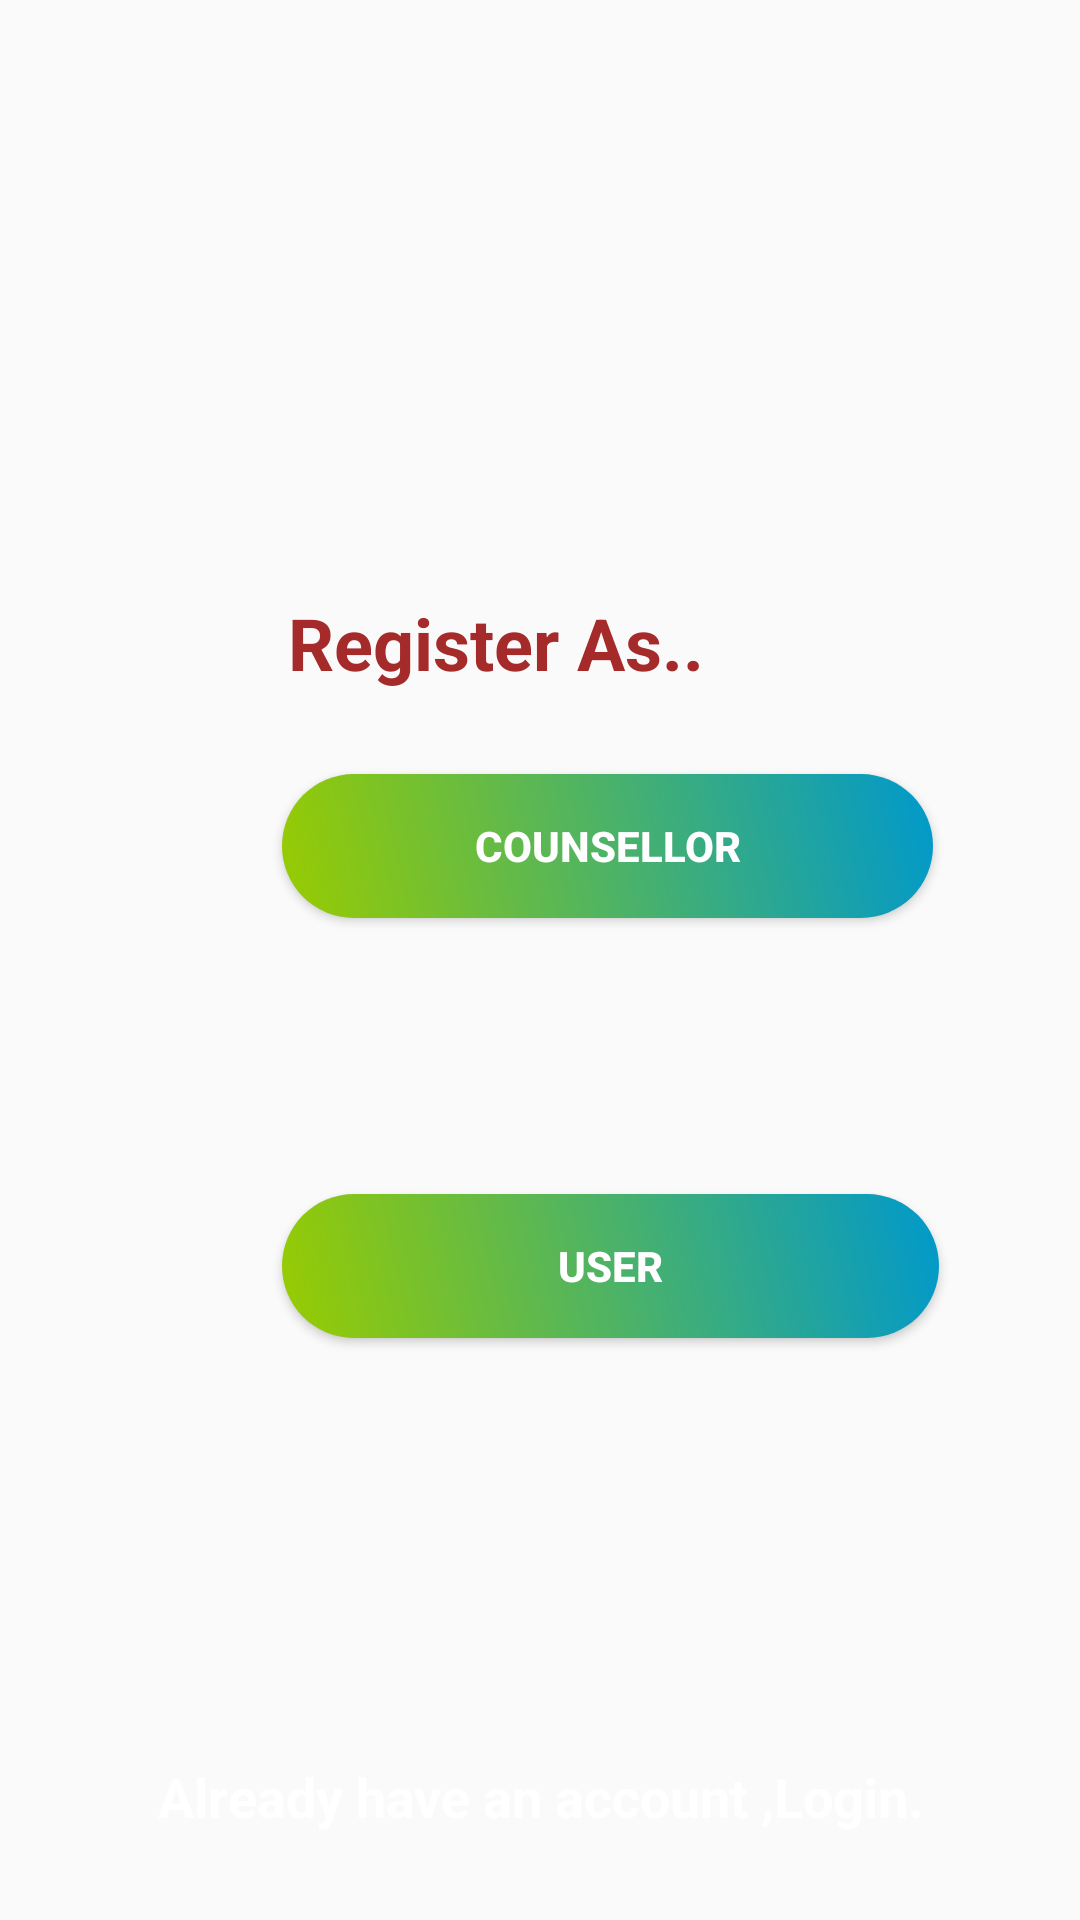

This screen was rendered from an Android layout file. Write that file and the resources it references.
<!-- AndroidManifest.xml: application theme AppTheme -->
<!-- res/layout/registerhome.xml -->
<?xml version="1.0" encoding="utf-8"?>

<RelativeLayout xmlns:android="http://schemas.android.com/apk/res/android"
    xmlns:app="http://schemas.android.com/apk/res-auto"
    android:layout_width="match_parent"
    android:layout_height="match_parent"
    android:background="@drawable/bff">

    <ImageView
        android:id="@+id/imageView"
        android:layout_width="112dp"
        android:layout_height="81dp"
        android:layout_alignParentStart="true"
        android:layout_alignParentLeft="true"
        android:layout_alignParentTop="true"
        android:layout_marginStart="153dp"
        android:layout_marginLeft="153dp"
        android:layout_marginTop="106dp"
        app:srcCompat="@drawable/registernow" />

    <TextView
        android:id="@+id/textView"
        android:layout_width="wrap_content"
        android:layout_height="wrap_content"
        android:layout_alignParentStart="true"
        android:layout_alignParentLeft="true"
        android:layout_alignParentTop="true"
        android:layout_marginStart="96dp"
        android:layout_marginLeft="96dp"
        android:layout_marginTop="198dp"
        android:text="Register As.."
        android:textColor="@color/Brown"
        android:textSize="24sp"
        android:textStyle="bold" />

    <Button
        android:id="@+id/regcounsellerbtn"
        android:layout_width="217dp"
        android:layout_height="wrap_content"
        android:layout_alignParentStart="true"
        android:layout_alignParentLeft="true"
        android:layout_alignParentTop="true"
        android:layout_marginStart="94dp"
        android:layout_marginLeft="94dp"
        android:layout_marginTop="258dp"
        android:background="@drawable/spakkk"
        android:text="Counsellor"
        android:textColor="@android:color/white"
        android:textStyle="bold" />

    <Button
        android:id="@+id/reguserbtn"
        android:layout_width="219dp"
        android:layout_height="wrap_content"
        android:layout_alignParentStart="true"
        android:layout_alignParentLeft="true"
        android:layout_alignParentBottom="true"
        android:layout_marginStart="94dp"
        android:layout_marginLeft="94dp"
        android:layout_marginBottom="194dp"
        android:background="@drawable/spakkk"
        android:text="user"
        android:textColor="@android:color/white"
        android:textStyle="bold" />

    <TextView
        android:id="@+id/textView6"
        android:layout_width="400dp"
        android:layout_height="wrap_content"
        android:layout_alignParentStart="true"
        android:layout_alignParentLeft="true"
        android:layout_alignParentBottom="true"
        android:layout_marginStart="0dp"
        android:layout_marginLeft="0dp"
        android:layout_marginBottom="29dp"
        android:gravity="center"
        android:text="@string/dotline"
        android:textColor="@android:color/white"
        android:textSize="18sp"
        android:textStyle="bold" />

</RelativeLayout>
<!-- resources referenced by this layout -->
<resources>
  <color name="Brown">#A52A2A</color>
  <!-- drawable spakkk (drawable) -->
  <?xml version="1.0" encoding="utf-8"?>
  
  <shape xmlns:android="http://schemas.android.com/apk/res/android"
      android:shape="rectangle">
  <solid android:color="@color/colorblue"></solid>
      <corners android:radius="30dp"></corners>
      <gradient android:type="linear" android:angle="45" android:endColor="@color/colorblue" android:startColor="@color/green"></gradient>
  </shape>
  <string name="dotline"><hr>Already have an account ,Login.</hr></string>
  <style name="AppTheme" parent="Theme.AppCompat.Light.DarkActionBar">
          
          <item name="colorPrimary">@color/Orange</item>
          <item name="colorPrimaryDark">@color/DarkOrange</item>
          <item name="colorAccent">@color/colorAccent</item>
      </style>
  <color name="colorblue">#ff0099cc</color>
  <color name="green">#ff99cc00</color>
  <color name="Orange">#FFA500</color>
  <color name="DarkOrange">#FF8C00</color>
  <color name="colorAccent">#D81B60</color>
</resources>
